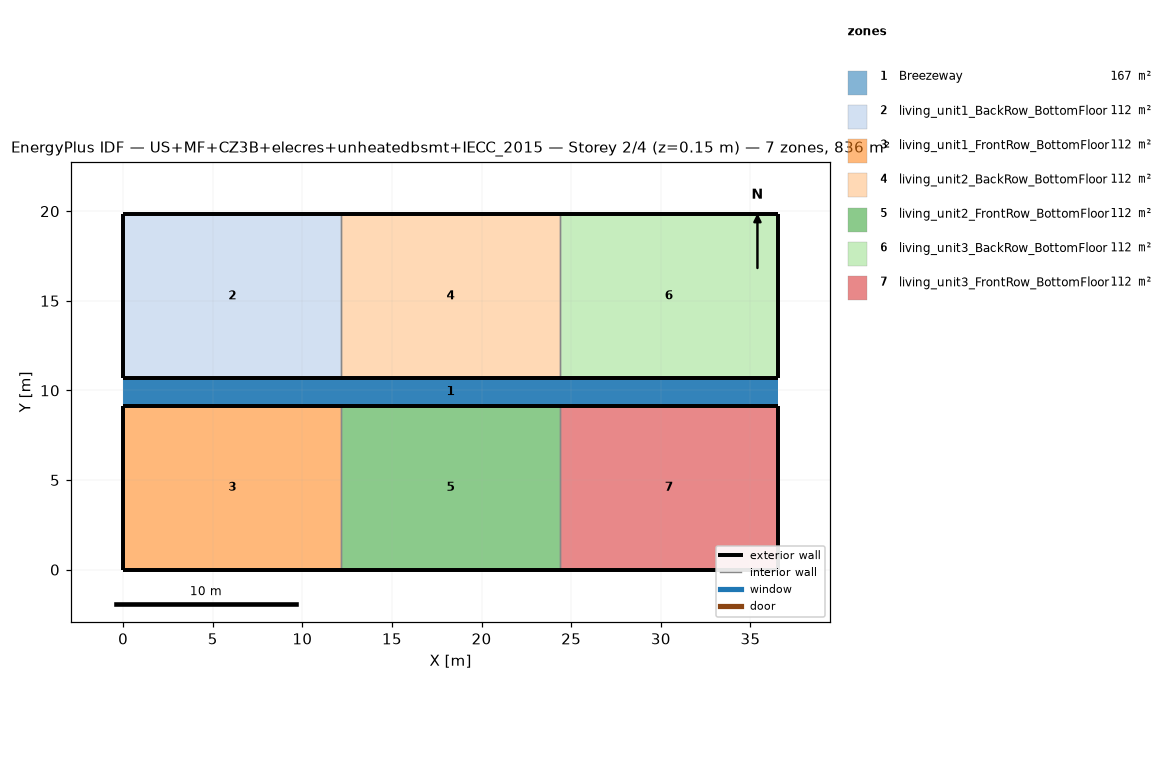
=== STOREY PLAN SPEC (per zone: floor XY polygon, exterior-wall plan segments, windows/doors) ===
zone 1: Breezeway  (167.0 m²)
  floor: (36.54, 9.16) (0.00, 9.16) (0.00, 10.68) (36.54, 10.68)
  floor: (36.54, 9.16) (0.00, 9.16) (0.00, 10.68) (36.54, 10.68)
  floor: (36.54, 9.16) (0.00, 9.16) (0.00, 10.68) (36.54, 10.68)
zone 2: living_unit1_BackRow_BottomFloor  (111.5 m²)
  floor: (12.18, 10.68) (0.00, 10.68) (0.00, 19.84) (12.18, 19.84)
  exterior wall: (0.00, 10.68) – (12.18, 10.68)  [12.2 m]
  exterior wall: (12.18, 19.84) – (0.00, 19.84)  [12.2 m]
  exterior wall: (0.00, 19.84) – (0.00, 10.68)  [9.2 m]
  interior walls: 1
zone 3: living_unit1_FrontRow_BottomFloor  (111.5 m²)
  floor: (12.18, 0.00) (0.00, 0.00) (0.00, 9.16) (12.18, 9.16)
  exterior wall: (0.00, 0.00) – (12.18, 0.00)  [12.2 m]
  exterior wall: (12.18, 9.16) – (0.00, 9.16)  [12.2 m]
  exterior wall: (0.00, 9.16) – (0.00, 0.00)  [9.2 m]
  interior walls: 1
zone 4: living_unit2_BackRow_BottomFloor  (111.5 m²)
  floor: (24.36, 10.68) (12.18, 10.68) (12.18, 19.84) (24.36, 19.84)
  exterior wall: (12.18, 10.68) – (24.36, 10.68)  [12.2 m]
  exterior wall: (24.36, 19.84) – (12.18, 19.84)  [12.2 m]
  interior walls: 2
zone 5: living_unit2_FrontRow_BottomFloor  (111.5 m²)
  floor: (24.36, 0.00) (12.18, 0.00) (12.18, 9.16) (24.36, 9.16)
  exterior wall: (12.18, 0.00) – (24.36, 0.00)  [12.2 m]
  exterior wall: (24.36, 9.16) – (12.18, 9.16)  [12.2 m]
  interior walls: 2
zone 6: living_unit3_BackRow_BottomFloor  (111.5 m²)
  floor: (36.54, 10.68) (24.36, 10.68) (24.36, 19.84) (36.54, 19.84)
  exterior wall: (24.36, 10.68) – (36.54, 10.68)  [12.2 m]
  exterior wall: (36.54, 10.68) – (36.54, 19.84)  [9.2 m]
  exterior wall: (36.54, 19.84) – (24.36, 19.84)  [12.2 m]
  interior walls: 1
zone 7: living_unit3_FrontRow_BottomFloor  (111.5 m²)
  floor: (36.54, 0.00) (24.36, 0.00) (24.36, 9.16) (36.54, 9.16)
  exterior wall: (24.36, 0.00) – (36.54, 0.00)  [12.2 m]
  exterior wall: (36.54, 0.00) – (36.54, 9.16)  [9.2 m]
  exterior wall: (36.54, 9.16) – (24.36, 9.16)  [12.2 m]
  interior walls: 1

=== DERIVED (storey summary) ===
Building: US+MF+CZ3B+elecres+unheatedbsmt+IECC_2015
Storey: 2 of 4  (floor level z = 0.15 m)
Storey gross floor area: 836.2 m²
Zones on this storey: 7
  - Breezeway: floor 167.0 m²
  - living_unit1_BackRow_BottomFloor: floor 111.5 m²; exterior wall 33.5 m (86.9 m²); WWR 0.0%
  - living_unit1_FrontRow_BottomFloor: floor 111.5 m²; exterior wall 33.5 m (86.9 m²); WWR 0.0%
  - living_unit2_BackRow_BottomFloor: floor 111.5 m²; exterior wall 24.4 m (63.1 m²); WWR 0.0%
  - living_unit2_FrontRow_BottomFloor: floor 111.5 m²; exterior wall 24.4 m (63.1 m²); WWR 0.0%
  - living_unit3_BackRow_BottomFloor: floor 111.5 m²; exterior wall 33.5 m (86.9 m²); WWR 0.0%
  - living_unit3_FrontRow_BottomFloor: floor 111.5 m²; exterior wall 33.5 m (86.9 m²); WWR 0.0%
Zone adjacency (shared interzone walls):
  - living_unit1_BackRow_BottomFloor ↔ living_unit2_BackRow_BottomFloor
  - living_unit1_FrontRow_BottomFloor ↔ living_unit2_FrontRow_BottomFloor
  - living_unit2_BackRow_BottomFloor ↔ living_unit3_BackRow_BottomFloor
  - living_unit2_FrontRow_BottomFloor ↔ living_unit3_FrontRow_BottomFloor